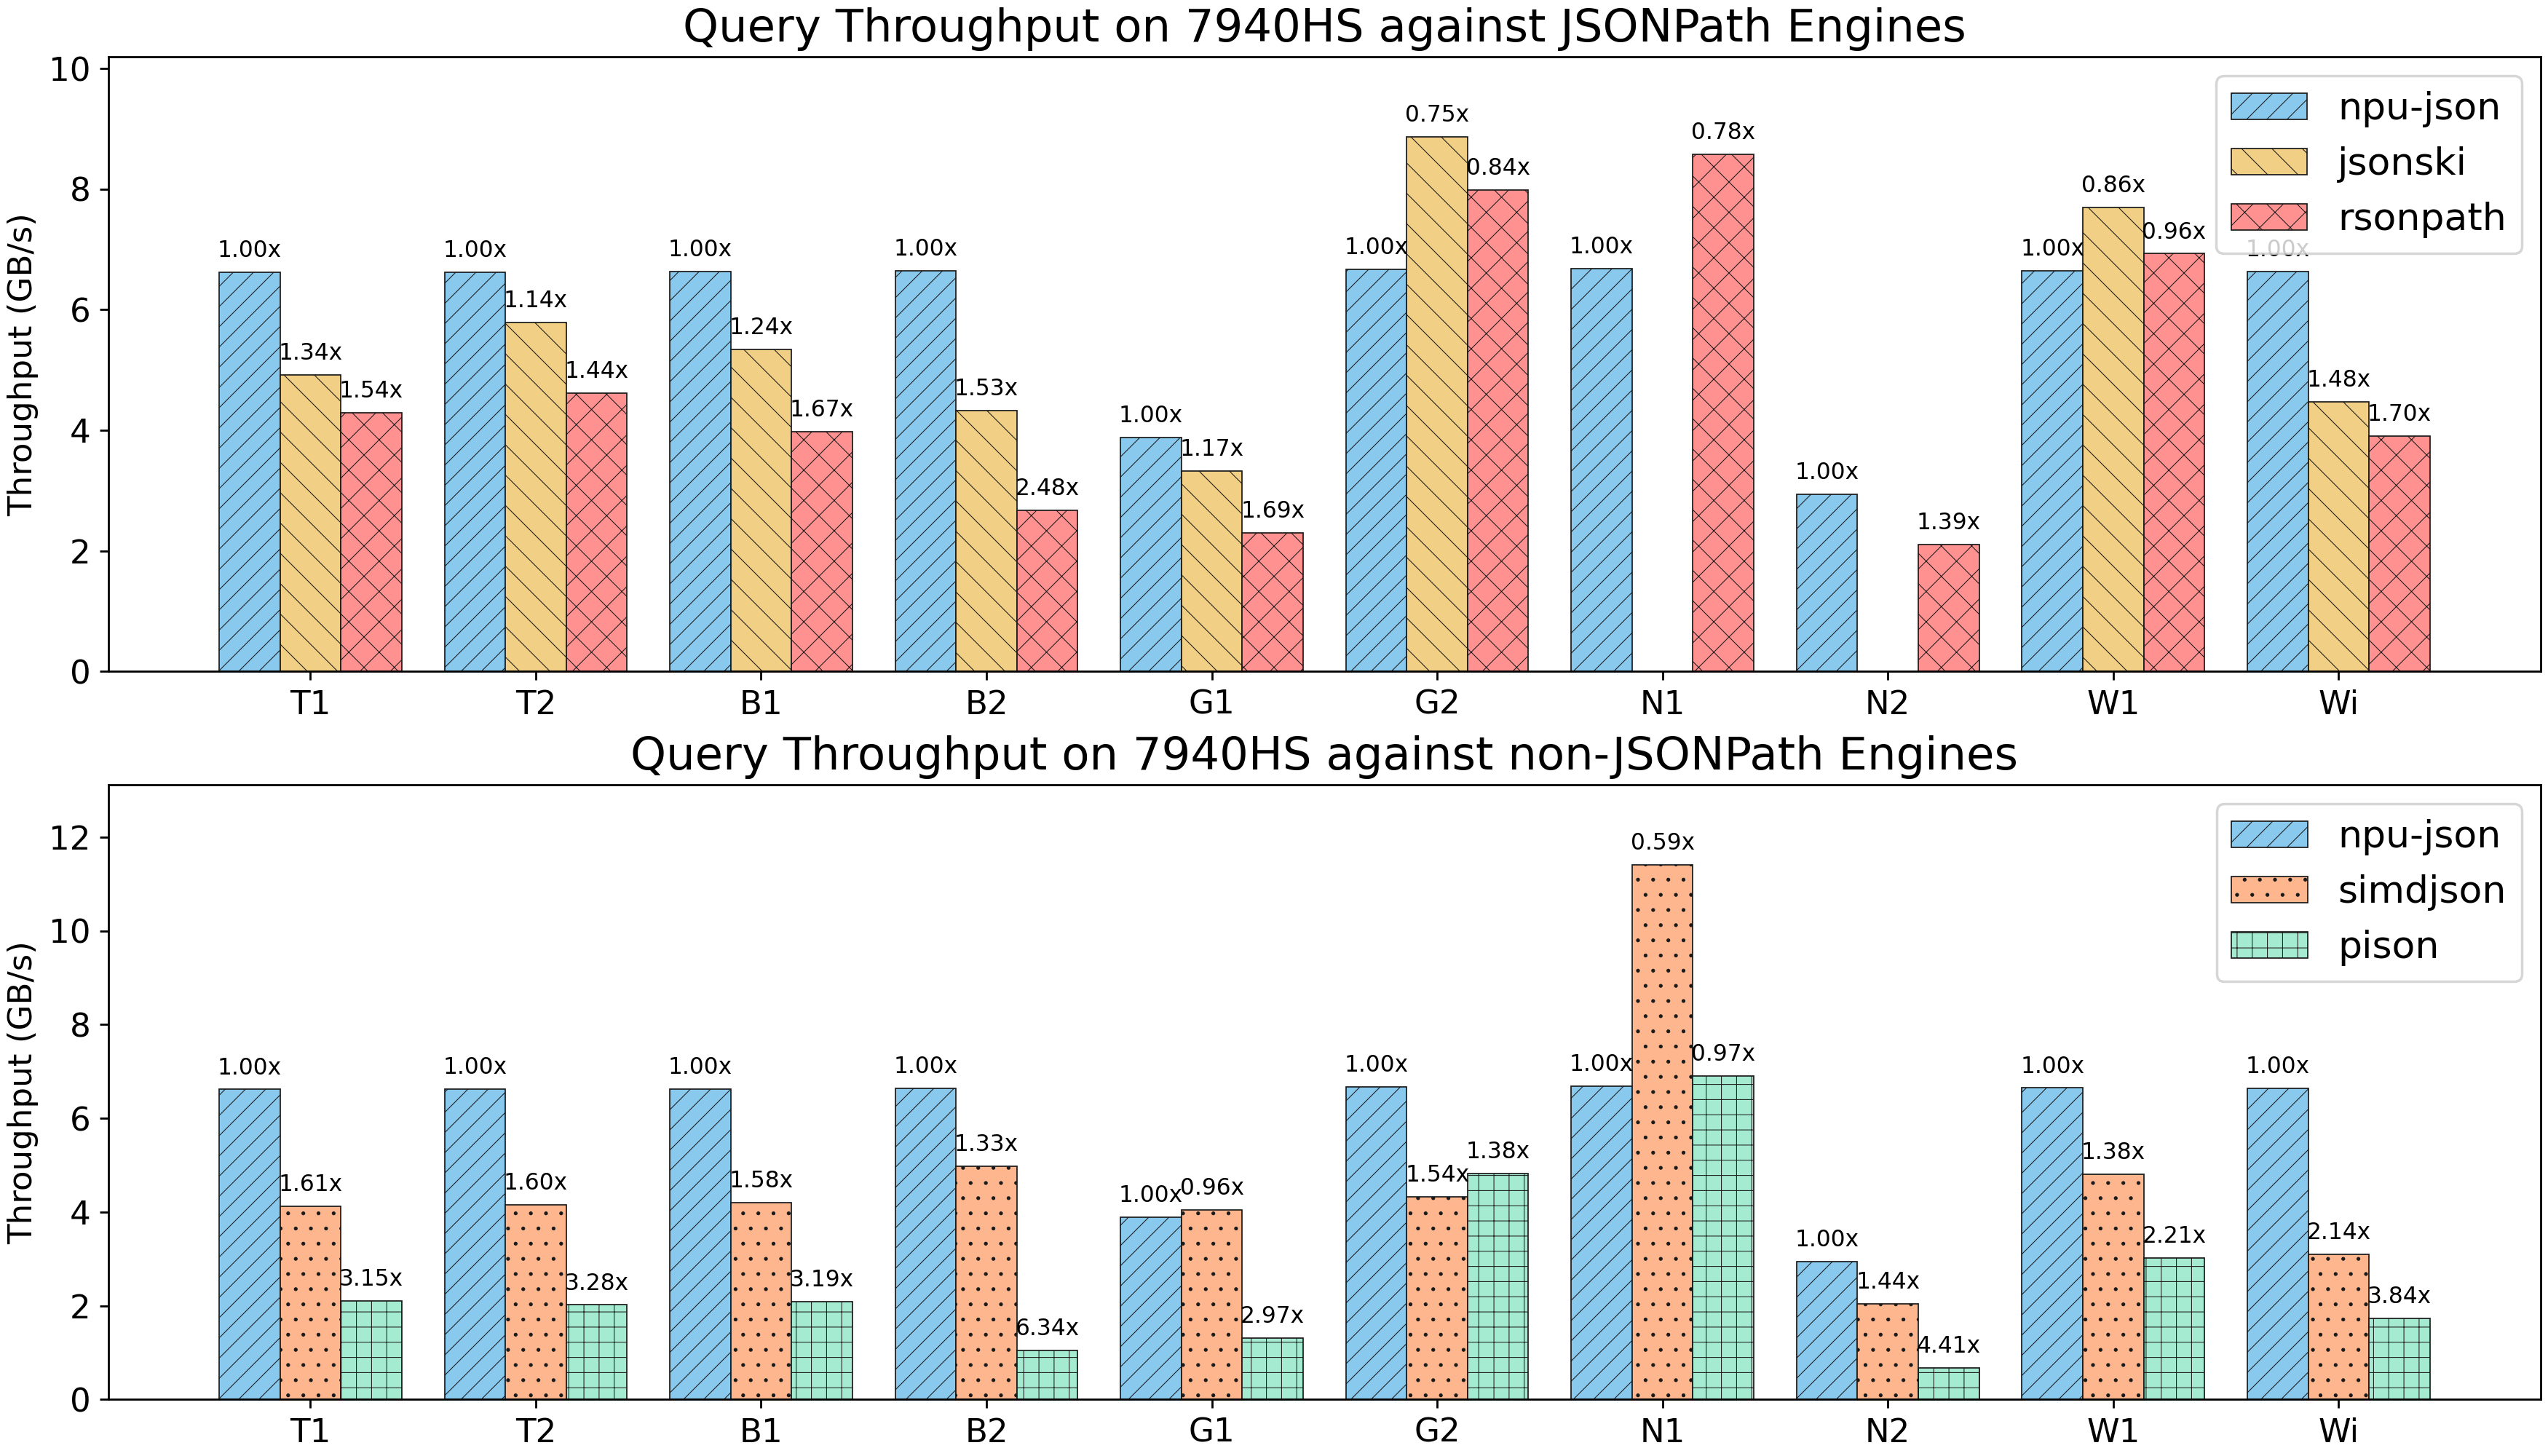

Source data for this figure (header and first rows):
Benchmark	npu-json	jsonski	rsonpath	simdjson	pison
T1	6.618	4.923	4.293	4.122	2.098
T2	6.623	5.793	4.612	4.151	2.018
B1	6.629	5.34	3.98	4.202	2.081
B2	6.642	4.329	2.675	4.976	1.048
G1	3.884	3.326	2.304	4.048	1.31
G2	6.67	8.863	7.983	4.324	4.818
N1	6.684		8.573	11.41	6.909
N2	2.938		2.11	2.042	0.6669
W1	6.649	7.699	6.93	4.806	3.013
Wi	6.637	4.469	3.9	3.097	1.728
